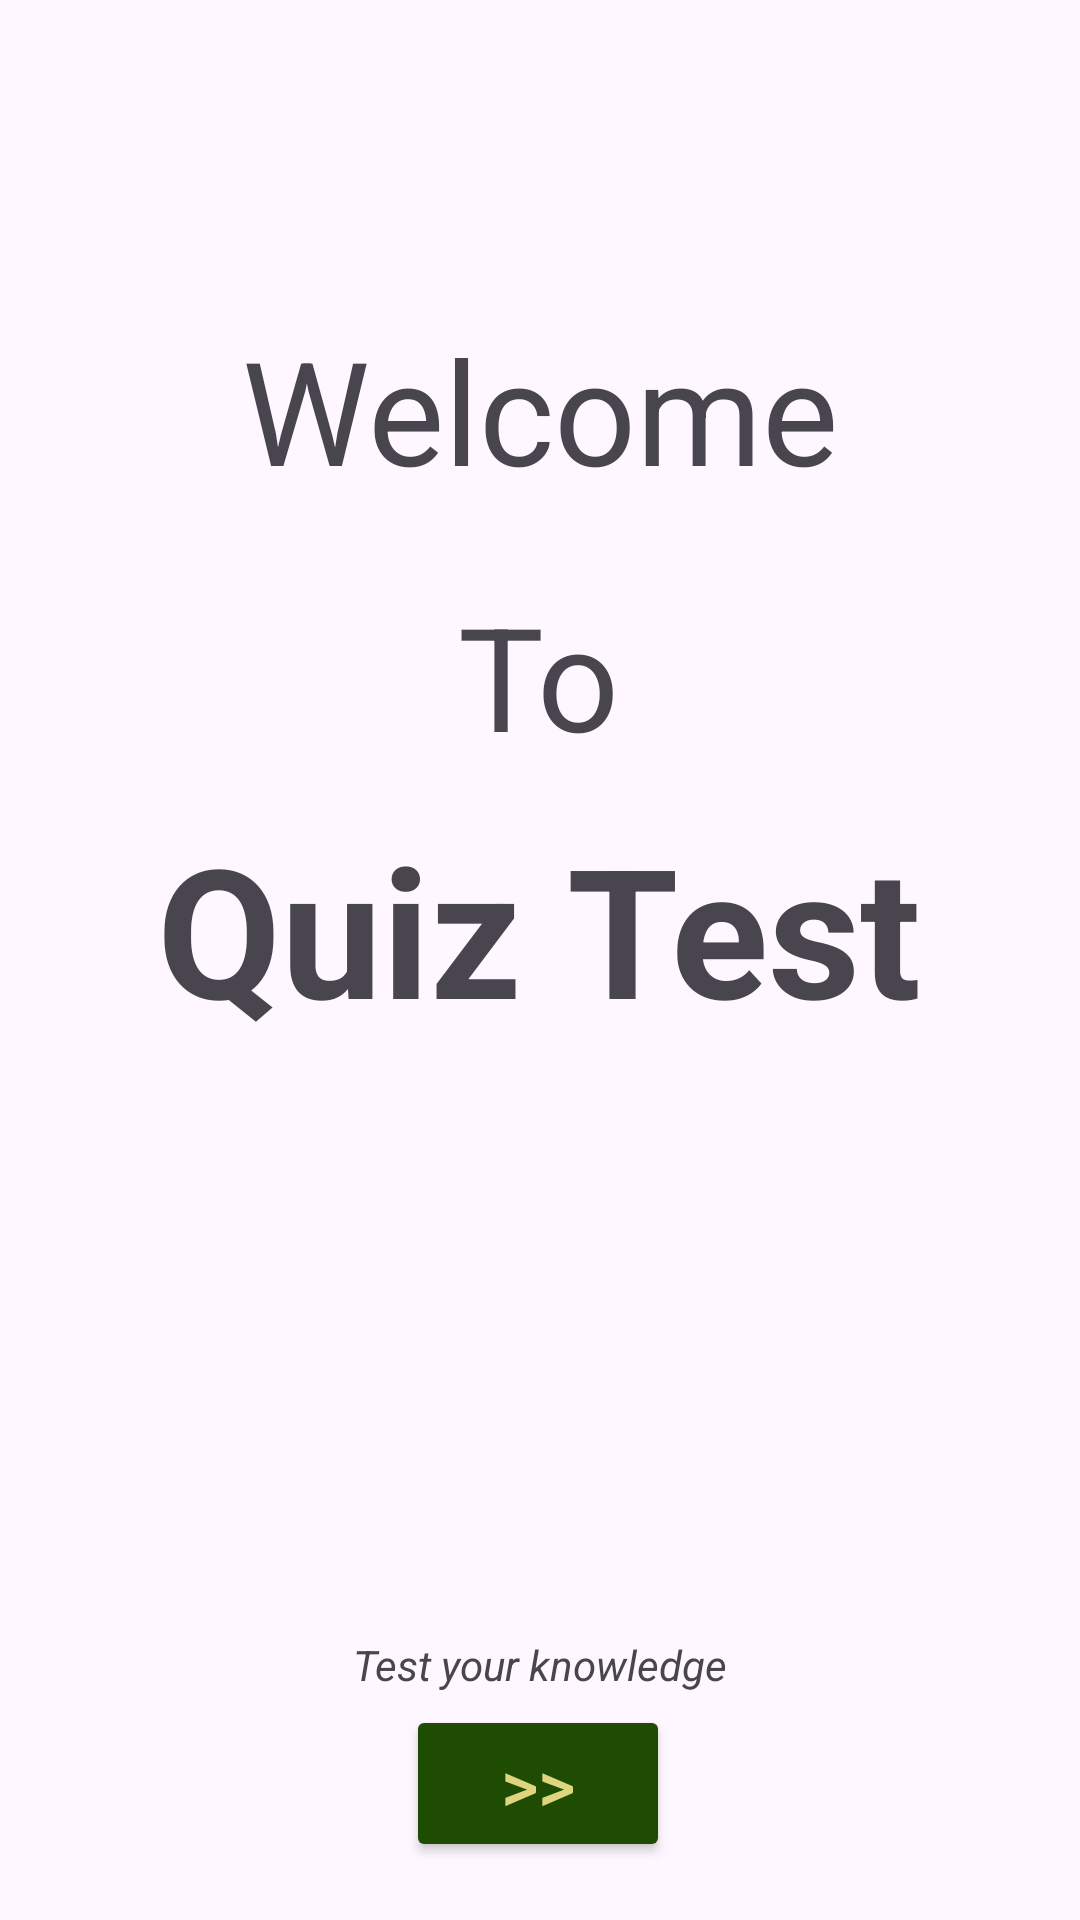

The Android layout XML behind this screen, and the referenced resources:
<!-- AndroidManifest.xml: application theme Theme.Quiz_TEST -->
<!-- res/layout/activity_main.xml -->
<?xml version="1.0" encoding="utf-8"?>
<androidx.constraintlayout.widget.ConstraintLayout xmlns:android="http://schemas.android.com/apk/res/android"
    xmlns:app="http://schemas.android.com/apk/res-auto"
    xmlns:tools="http://schemas.android.com/tools"
    android:layout_width="match_parent"
    android:layout_height="match_parent"
    tools:context=".MainActivity">

    <TextView
        android:id="@+id/textView"
        android:layout_width="290dp"
        android:layout_height="73dp"
        android:layout_marginTop="100dp"
        android:gravity="center|center_vertical"
        android:text="Welcome"
        android:textSize="48sp"
        app:layout_constraintEnd_toEndOf="parent"
        app:layout_constraintHorizontal_bias="0.495"
        app:layout_constraintStart_toStartOf="parent"
        app:layout_constraintTop_toTopOf="parent" />

    <TextView
        android:id="@+id/textView2"
        android:layout_width="wrap_content"
        android:layout_height="wrap_content"
        android:layout_marginTop="20dp"
        android:gravity="center"
        android:text="To"
        android:textSize="48sp"
        app:layout_constraintEnd_toEndOf="parent"
        app:layout_constraintHorizontal_bias="0.498"
        app:layout_constraintStart_toStartOf="parent"
        app:layout_constraintTop_toBottomOf="@+id/textView" />

    <Button
        android:id="@+id/button"
        android:layout_width="wrap_content"
        android:layout_height="wrap_content"
        android:layout_marginTop="4dp"
        android:backgroundTint="#1F4C03"
        android:gravity="center"
        android:onClick="nextScr"
        android:text=">>"
        android:textColor="#DFD57F"
        android:textSize="24sp"
        app:layout_constraintEnd_toEndOf="parent"
        app:layout_constraintHorizontal_bias="0.498"
        app:layout_constraintStart_toStartOf="parent"
        app:layout_constraintTop_toBottomOf="@+id/textView4" />

    <TextView
        android:id="@+id/textView3"
        android:layout_width="wrap_content"
        android:layout_height="wrap_content"
        android:layout_marginTop="12dp"
        android:text="Quiz Test"
        android:textSize="60sp"
        android:textStyle="bold"
        app:layout_constraintEnd_toEndOf="parent"
        app:layout_constraintHorizontal_bias="0.496"
        app:layout_constraintStart_toStartOf="parent"
        app:layout_constraintTop_toBottomOf="@+id/textView2" />

    <TextView
        android:id="@+id/textView4"
        style="@style/Widget.AppCompat.TextView"
        android:layout_width="wrap_content"
        android:layout_height="wrap_content"
        android:layout_marginTop="196dp"
        android:text="Test your knowledge"
        android:textSize="14sp"
        android:textStyle="italic"
        app:layout_constraintEnd_toEndOf="parent"
        app:layout_constraintStart_toStartOf="parent"
        app:layout_constraintTop_toBottomOf="@+id/textView3" />

    <TextView
        android:id="@+id/textView5"
        android:layout_width="wrap_content"
        android:layout_height="wrap_content"
        android:layout_marginTop="48dp"
        android:text="- Monotosh Ghosh"
        android:textStyle="italic"
        app:layout_constraintBottom_toBottomOf="parent"
        app:layout_constraintEnd_toEndOf="parent"
        app:layout_constraintHorizontal_bias="0.896"
        app:layout_constraintStart_toStartOf="parent"
        app:layout_constraintTop_toBottomOf="@+id/button"
        app:layout_constraintVertical_bias="0.619" />
</androidx.constraintlayout.widget.ConstraintLayout>
<!-- resources referenced by this layout -->
<resources>
  <style name="Theme.Quiz_TEST" parent="Base.Theme.Quiz_TEST" />
  <style name="Base.Theme.Quiz_TEST" parent="Theme.Material3.DayNight.NoActionBar">
          
          
          <item name="android:statusBarColor">#AAA9A9</item>
      </style>
</resources>
